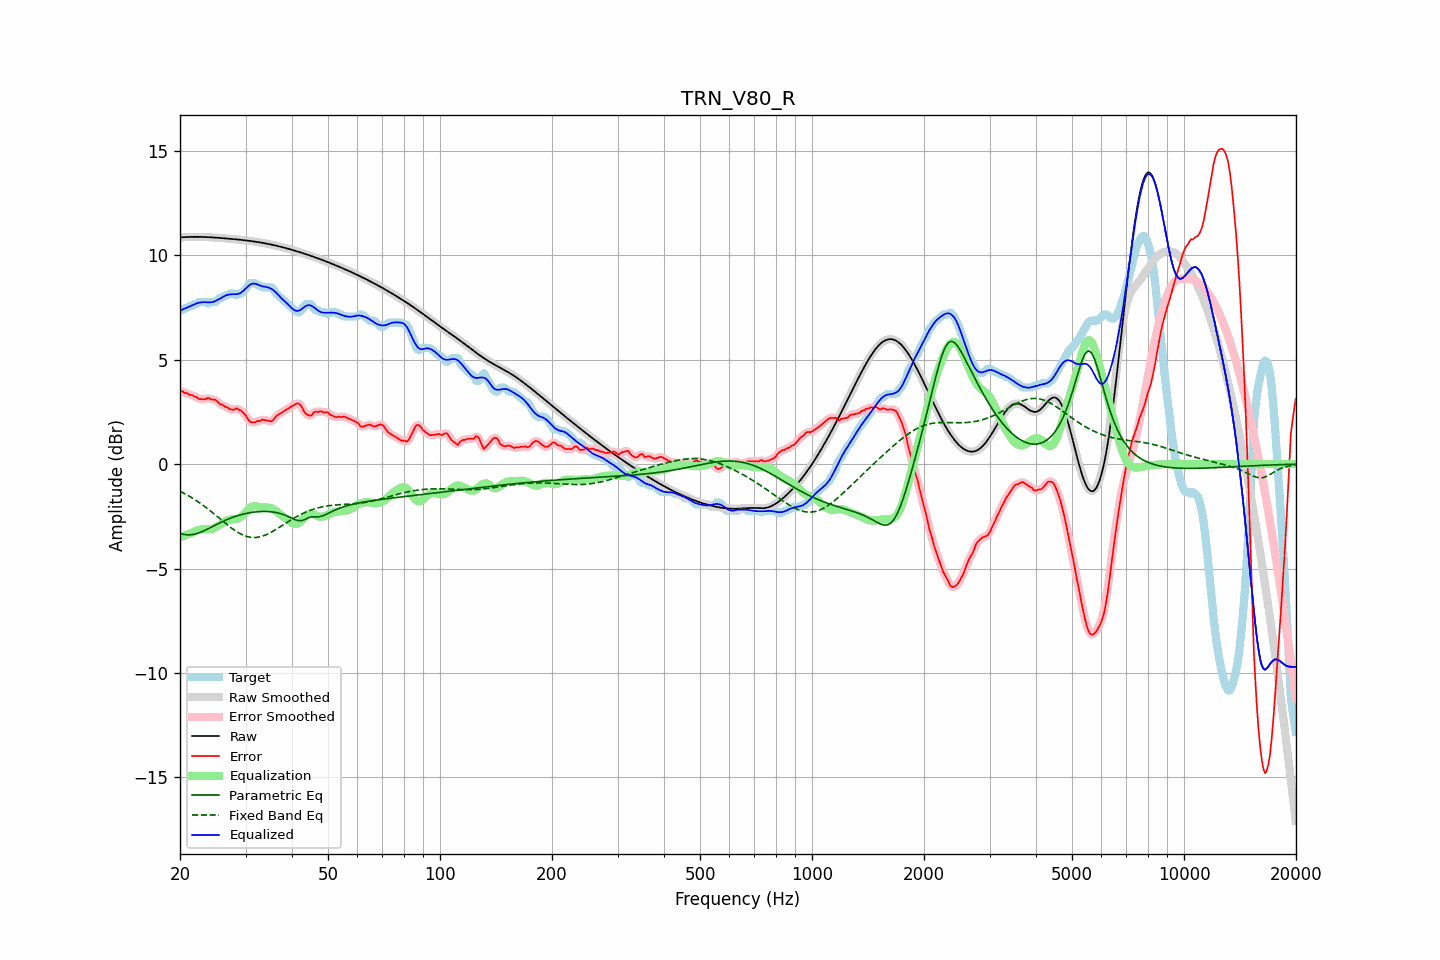

The table this chart was drawn from, first rows:
frequency, raw, error, smoothed, error_smoothed, equalization, parametric_eq, fixed_band_eq, equalized_raw, equalized_smoothed, target
20.00, 10.85, 3.49, 10.85, 3.50, -3.51, -3.32, -1.30, 7.35, 7.35, 7.37
20.20, 10.86, 3.49, 10.86, 3.48, -3.48, -3.34, -1.34, 7.38, 7.38, 7.37
20.40, 10.86, 3.46, 10.86, 3.46, -3.45, -3.36, -1.38, 7.41, 7.41, 7.40
20.61, 10.87, 3.40, 10.87, 3.43, -3.42, -3.37, -1.42, 7.45, 7.45, 7.47
20.81, 10.87, 3.40, 10.87, 3.39, -3.39, -3.38, -1.46, 7.48, 7.48, 7.47
21.02, 10.87, 3.37, 10.87, 3.36, -3.36, -3.38, -1.50, 7.51, 7.51, 7.51
21.23, 10.87, 3.31, 10.87, 3.34, -3.33, -3.39, -1.55, 7.54, 7.54, 7.57
21.44, 10.88, 3.31, 10.88, 3.30, -3.30, -3.38, -1.59, 7.58, 7.58, 7.57
21.66, 10.88, 3.29, 10.88, 3.27, -3.26, -3.37, -1.64, 7.61, 7.61, 7.58
21.87, 10.88, 3.22, 10.88, 3.25, -3.23, -3.35, -1.69, 7.65, 7.65, 7.66
22.09, 10.88, 3.21, 10.88, 3.20, -3.19, -3.33, -1.74, 7.68, 7.68, 7.67
22.31, 10.88, 3.17, 10.88, 3.16, -3.17, -3.31, -1.79, 7.71, 7.71, 7.70
22.54, 10.88, 3.11, 10.88, 3.13, -3.15, -3.28, -1.84, 7.73, 7.73, 7.77
22.76, 10.88, 3.11, 10.88, 3.11, -3.13, -3.25, -1.90, 7.74, 7.74, 7.77
22.99, 10.87, 3.11, 10.87, 3.10, -3.12, -3.22, -1.95, 7.75, 7.75, 7.77
23.22, 10.87, 3.11, 10.87, 3.11, -3.12, -3.19, -2.01, 7.75, 7.75, 7.77
23.45, 10.87, 3.10, 10.87, 3.13, -3.12, -3.15, -2.07, 7.75, 7.75, 7.77
23.69, 10.87, 3.16, 10.87, 3.14, -3.12, -3.12, -2.13, 7.74, 7.74, 7.70
23.92, 10.86, 3.17, 10.86, 3.14, -3.12, -3.08, -2.19, 7.74, 7.74, 7.70
24.16, 10.86, 3.10, 10.86, 3.12, -3.12, -3.04, -2.25, 7.74, 7.74, 7.76
24.40, 10.85, 3.09, 10.85, 3.10, -3.10, -3.00, -2.31, 7.75, 7.75, 7.77
24.65, 10.85, 3.08, 10.85, 3.08, -3.07, -2.96, -2.37, 7.77, 7.77, 7.77
24.89, 10.84, 3.08, 10.84, 3.06, -3.04, -2.92, -2.43, 7.81, 7.81, 7.77
25.14, 10.84, 3.01, 10.84, 3.01, -3.00, -2.88, -2.50, 7.84, 7.84, 7.83
25.39, 10.83, 2.94, 10.83, 2.94, -2.95, -2.84, -2.56, 7.88, 7.88, 7.90
25.65, 10.83, 2.86, 10.83, 2.89, -2.90, -2.81, -2.63, 7.92, 7.92, 7.97
25.91, 10.82, 2.85, 10.82, 2.83, -2.85, -2.77, -2.69, 7.97, 7.97, 7.97
26.16, 10.81, 2.81, 10.81, 2.80, -2.80, -2.73, -2.76, 8.02, 8.02, 8.01
26.43, 10.81, 2.74, 10.81, 2.77, -2.75, -2.70, -2.82, 8.06, 8.06, 8.07
26.69, 10.80, 2.74, 10.80, 2.72, -2.71, -2.66, -2.88, 8.09, 8.09, 8.07
26.96, 10.79, 2.69, 10.79, 2.68, -2.68, -2.63, -2.94, 8.11, 8.11, 8.10
27.23, 10.79, 2.62, 10.79, 2.64, -2.66, -2.60, -3.00, 8.12, 8.12, 8.17
27.50, 10.78, 2.61, 10.78, 2.61, -2.65, -2.57, -3.06, 8.13, 8.13, 8.17
27.77, 10.77, 2.61, 10.77, 2.61, -2.64, -2.54, -3.12, 8.13, 8.13, 8.17
28.05, 10.77, 2.61, 10.76, 2.63, -2.63, -2.51, -3.17, 8.13, 8.13, 8.15
28.33, 10.76, 2.68, 10.76, 2.64, -2.62, -2.49, -3.22, 8.13, 8.13, 8.08
28.62, 10.75, 2.63, 10.75, 2.63, -2.61, -2.46, -3.27, 8.14, 8.14, 8.12
28.90, 10.74, 2.58, 10.74, 2.60, -2.57, -2.44, -3.31, 8.17, 8.17, 8.17
29.19, 10.73, 2.57, 10.73, 2.55, -2.52, -2.42, -3.36, 8.21, 8.21, 8.17
29.48, 10.73, 2.49, 10.73, 2.49, -2.46, -2.40, -3.39, 8.27, 8.27, 8.24
29.78, 10.72, 2.41, 10.72, 2.41, -2.38, -2.38, -3.42, 8.34, 8.34, 8.31
30.08, 10.71, 2.31, 10.71, 2.30, -2.29, -2.36, -3.45, 8.42, 8.42, 8.40
30.38, 10.70, 2.18, 10.70, 2.19, -2.21, -2.35, -3.47, 8.49, 8.49, 8.52
30.68, 10.69, 2.08, 10.69, 2.09, -2.13, -2.33, -3.49, 8.56, 8.56, 8.61
30.99, 10.68, 2.01, 10.68, 2.02, -2.07, -2.32, -3.51, 8.61, 8.61, 8.67
31.30, 10.67, 2.00, 10.67, 1.99, -2.03, -2.31, -3.51, 8.63, 8.63, 8.67
31.61, 10.66, 1.99, 10.66, 2.00, -2.01, -2.30, -3.52, 8.64, 8.64, 8.67
31.93, 10.65, 2.01, 10.65, 2.02, -2.01, -2.29, -3.51, 8.63, 8.63, 8.64
32.24, 10.63, 2.06, 10.63, 2.03, -2.03, -2.28, -3.51, 8.61, 8.61, 8.58
32.57, 10.62, 2.06, 10.62, 2.06, -2.05, -2.28, -3.49, 8.57, 8.57, 8.57
32.89, 10.61, 2.07, 10.61, 2.09, -2.07, -2.27, -3.48, 8.54, 8.54, 8.54
33.22, 10.60, 2.13, 10.60, 2.11, -2.08, -2.27, -3.45, 8.52, 8.52, 8.47
33.55, 10.58, 2.12, 10.58, 2.12, -2.08, -2.27, -3.43, 8.50, 8.50, 8.47
33.89, 10.57, 2.10, 10.57, 2.11, -2.08, -2.27, -3.40, 8.49, 8.49, 8.47
34.23, 10.55, 2.09, 10.55, 2.09, -2.08, -2.27, -3.37, 8.48, 8.48, 8.47
34.57, 10.54, 2.07, 10.54, 2.07, -2.08, -2.27, -3.33, 8.45, 8.45, 8.47
34.92, 10.52, 2.06, 10.52, 2.05, -2.10, -2.28, -3.29, 8.42, 8.42, 8.47
35.27, 10.51, 2.05, 10.51, 2.07, -2.12, -2.29, -3.25, 8.38, 8.38, 8.45
35.62, 10.49, 2.11, 10.49, 2.12, -2.16, -2.30, -3.21, 8.33, 8.33, 8.38
35.97, 10.47, 2.22, 10.47, 2.21, -2.20, -2.31, -3.16, 8.27, 8.27, 8.26
... 635 more rows
